Run: headless pygame with SDL's dummy video driver; simulated clock (each Clock.tick advances the game by its frame time, no real sleeping); random seed 0; keys injected as events and as key.get_pressed() state; no mouse input.
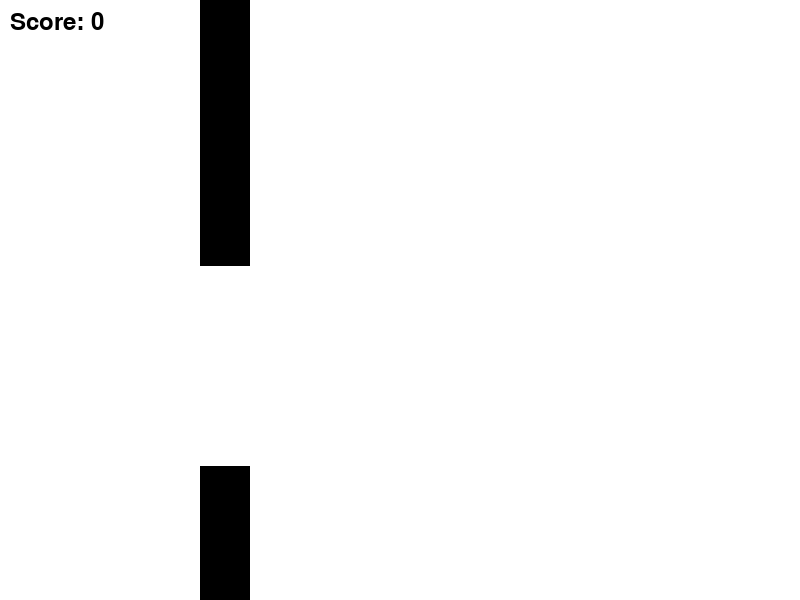
Frame 1 of 2 · flips 1–60 · no input
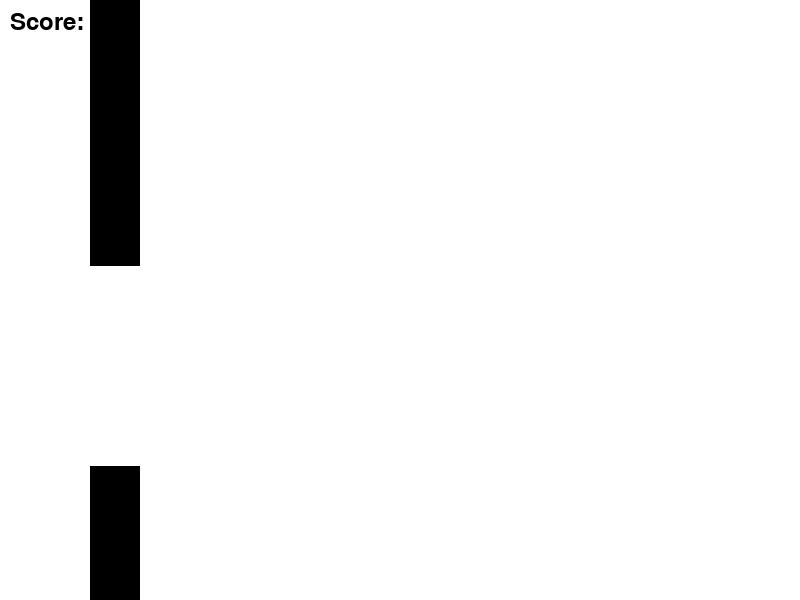
Frame 2 of 2 · flips 61–180 · tapped SPACE, RETURN · held RIGHT (→), D (game ended)

The pygame program that drew these frames:

import pygame
import random

# Initialisation de Pygame
pygame.init()

# Paramètres de la fenêtre
WINDOW_WIDTH = 800
WINDOW_HEIGHT = 600
WINDOW = pygame.display.set_mode((WINDOW_WIDTH, WINDOW_HEIGHT))
pygame.display.set_caption("Geometry Dash")

# Couleurs
WHITE = (255, 255, 255)
BLACK = (0, 0, 0)

# Variables du joueur
player_width = 50
player_height = 50
player_x = 50
player_y = WINDOW_HEIGHT // 2 - player_height // 2
player_velocity = 10

# Variables des obstacles
obstacle_width = 50
obstacle_height = random.randint(50, 300)
obstacle_x = WINDOW_WIDTH
obstacle_y = WINDOW_HEIGHT - obstacle_height
obstacle_velocity = 10
obstacle_gap = 200

# Score
score = 0
font = pygame.font.Font(None, 36)

# Fonction pour afficher le score
def display_score():
    score_text = font.render("Score: " + str(score), True, BLACK)
    WINDOW.blit(score_text, (10, 10))

# Boucle principale du jeu
clock = pygame.time.Clock()
running = True
while running:
    WINDOW.fill(WHITE)
    
    # Gestion des événements
    for event in pygame.event.get():
        if event.type == pygame.QUIT:
            running = False

    # Mouvement du joueur
    keys = pygame.key.get_pressed()
    if keys[pygame.K_SPACE]:
        player_y -= player_velocity
    else:
        player_y += player_velocity

    # Mouvement de l'obstacle
    obstacle_x -= obstacle_velocity

    # Gestion des collisions
    if player_x + player_width > obstacle_x and player_x < obstacle_x + obstacle_width:
        if player_y < obstacle_height or player_y + player_height > obstacle_height + obstacle_gap:
            running = False
        else:
            score += 1

    # Affichage du joueur
    pygame.draw.rect(WINDOW, BLACK, (player_x, player_y, player_width, player_height))

    # Affichage de l'obstacle
    pygame.draw.rect(WINDOW, BLACK, (obstacle_x, 0, obstacle_width, obstacle_height))
    pygame.draw.rect(WINDOW, BLACK, (obstacle_x, obstacle_height + obstacle_gap, obstacle_width, WINDOW_HEIGHT - obstacle_height - obstacle_gap))

    # Réinitialisation de l'obstacle lorsqu'il sort de l'écran
    if obstacle_x + obstacle_width < 0:
        obstacle_x = WINDOW_WIDTH
        obstacle_height = random.randint(50, 300)
        score += 1

    # Affichage du score
    display_score()

    pygame.display.update()
    clock.tick(30)

# Fermeture de Pygame
pygame.quit()
   

 
